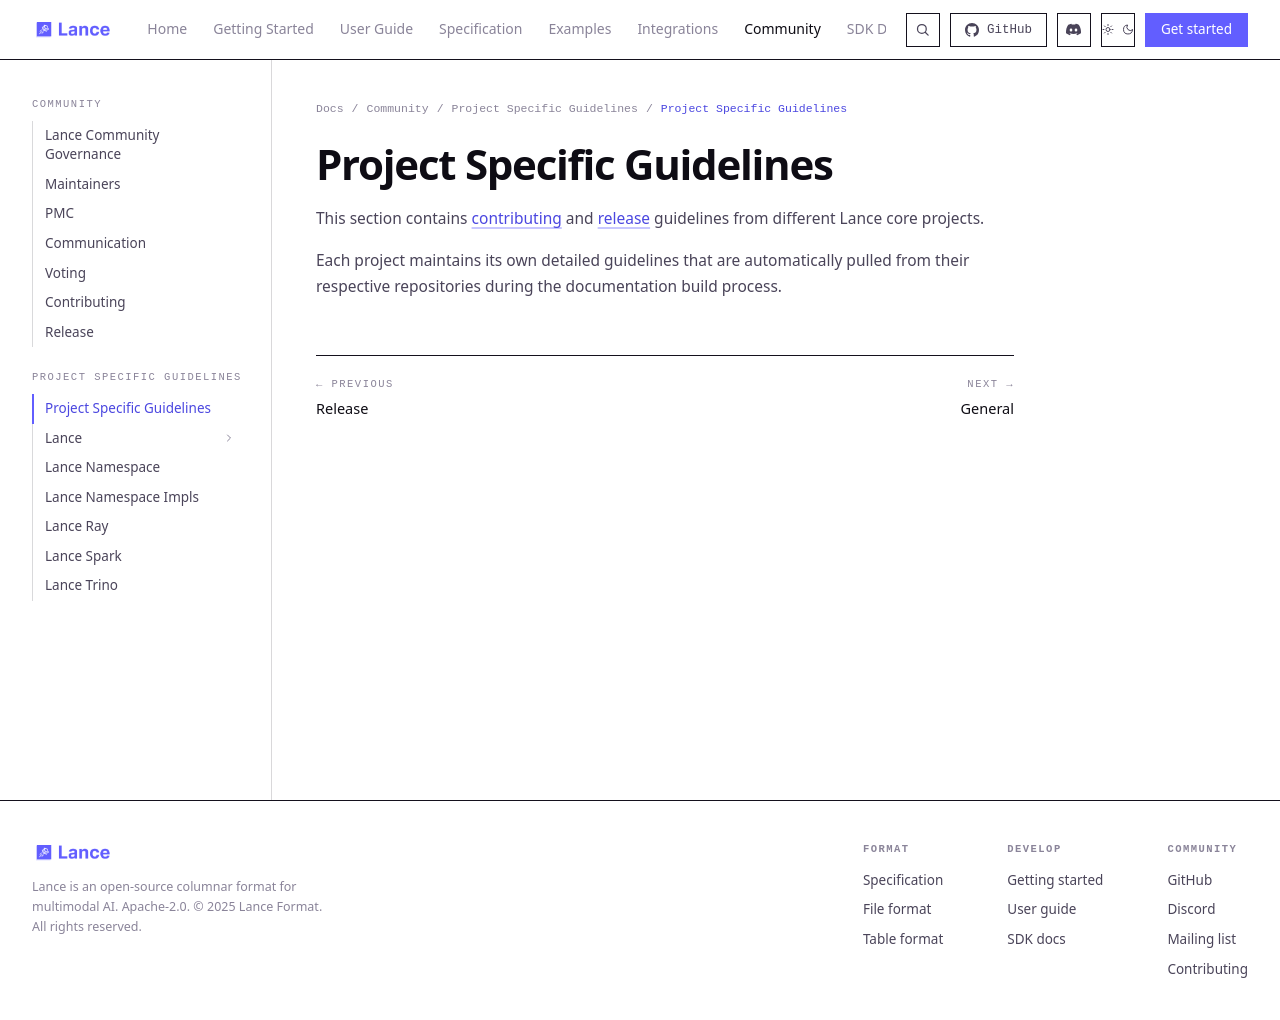

repository: dovel-pr17-validation/pr17r65-cargo-lance · page: community/project-specific/index.html · generator: mkdocs

# Project Specific Guidelines

This section contains [contributing](../contributing.md) and [release](../release.md) guidelines from different Lance core projects.

Each project maintains its own detailed guidelines that are automatically pulled from their respective repositories during the documentation build process.
